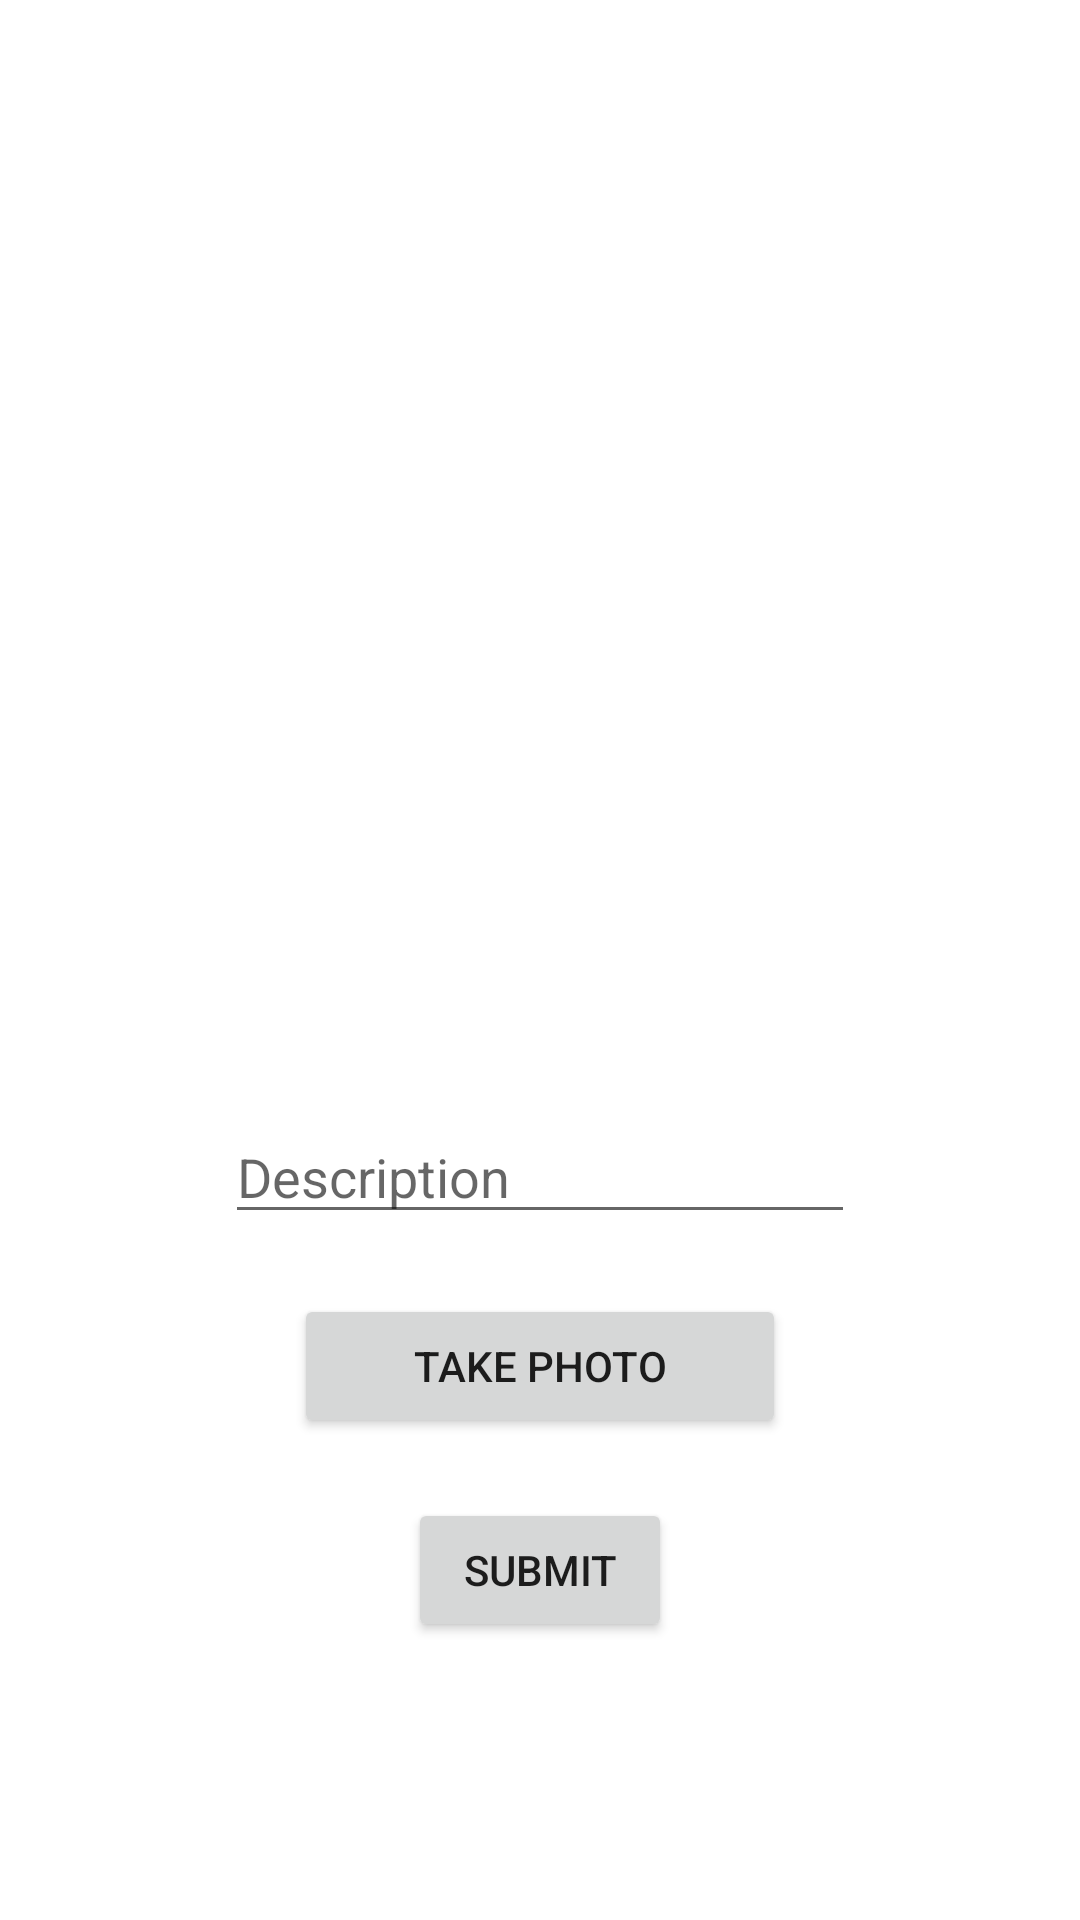

Android layout source for this screen:
<!-- AndroidManifest.xml: application theme Theme.InstantGram -->
<!-- res/layout/fragment_compose.xml -->
<?xml version="1.0" encoding="utf-8"?>
<androidx.constraintlayout.widget.ConstraintLayout xmlns:android="http://schemas.android.com/apk/res/android"
    xmlns:tools="http://schemas.android.com/tools"
    android:layout_width="match_parent"
    android:layout_height="match_parent"
    xmlns:app="http://schemas.android.com/apk/res-auto"
    tools:context=".fragments.ComposeFragment">



    <ProgressBar
        android:id="@+id/pbPost"
        style="?android:attr/progressBarStyle"
        android:layout_width="wrap_content"
        android:layout_height="wrap_content"
        app:layout_constraintBottom_toBottomOf="parent"
        app:layout_constraintEnd_toEndOf="parent"
        app:layout_constraintStart_toStartOf="parent"
        app:layout_constraintTop_toTopOf="parent" />

    <ImageView
        android:id="@+id/ivImageToPost"
        android:layout_width="300dp"
        android:layout_height="300dp"
        android:layout_marginTop="50dp"
        app:layout_constraintEnd_toEndOf="parent"
        app:layout_constraintStart_toStartOf="parent"
        app:layout_constraintTop_toTopOf="parent"
        tools:srcCompat="@tools:sample/avatars" />

    <EditText
        android:id="@+id/etDesc"
        android:layout_width="wrap_content"
        android:layout_height="wrap_content"
        android:layout_marginTop="20dp"
        android:ems="10"
        android:hint="Description"
        android:inputType="textPersonName"
        app:layout_constraintEnd_toEndOf="parent"
        app:layout_constraintStart_toStartOf="parent"
        app:layout_constraintTop_toBottomOf="@+id/ivImageToPost" />

    <Button
        android:id="@+id/btnSnapPhoto"
        android:layout_width="164dp"
        android:layout_height="wrap_content"
        android:layout_gravity="center_horizontal"
        android:layout_marginTop="20dp"
        android:text="Take Photo"
        app:layout_constraintEnd_toEndOf="parent"
        app:layout_constraintStart_toStartOf="parent"
        app:layout_constraintTop_toBottomOf="@+id/etDesc" />

    <Button
        android:id="@+id/btnSubmit"
        android:layout_width="wrap_content"
        android:layout_height="wrap_content"
        android:layout_marginTop="20dp"
        android:text="Submit"
        app:layout_constraintEnd_toEndOf="parent"
        app:layout_constraintStart_toStartOf="parent"
        app:layout_constraintTop_toBottomOf="@+id/btnSnapPhoto" />


</androidx.constraintlayout.widget.ConstraintLayout>
<!-- resources referenced by this layout -->
<resources>
  <style name="Theme.InstantGram" parent="Theme.MaterialComponents.DayNight.NoActionBar">
          
          <item name="colorPrimary">@color/purple_500</item>
          <item name="colorPrimaryVariant">@color/purple_700</item>
          <item name="colorOnPrimary">@color/white</item>
          
          <item name="colorSecondary">@color/teal_200</item>
          <item name="colorSecondaryVariant">@color/teal_700</item>
          <item name="colorOnSecondary">@color/black</item>
          
          <item name="android:statusBarColor" tools:targetApi="l">?attr/colorPrimaryVariant</item>
          
      </style>
  <!-- not gathered from this repository: default colours our renderer supplied (Android Studio template values) -->
  <color name="purple_500">#FF6200EE</color>
  <color name="purple_700">#FF3700B3</color>
  <color name="teal_200">#FF03DAC5</color>
  <color name="teal_700">#FF018786</color>
  <color name="black">#FF000000</color>
  <color name="white">#FFFFFFFF</color>
</resources>
